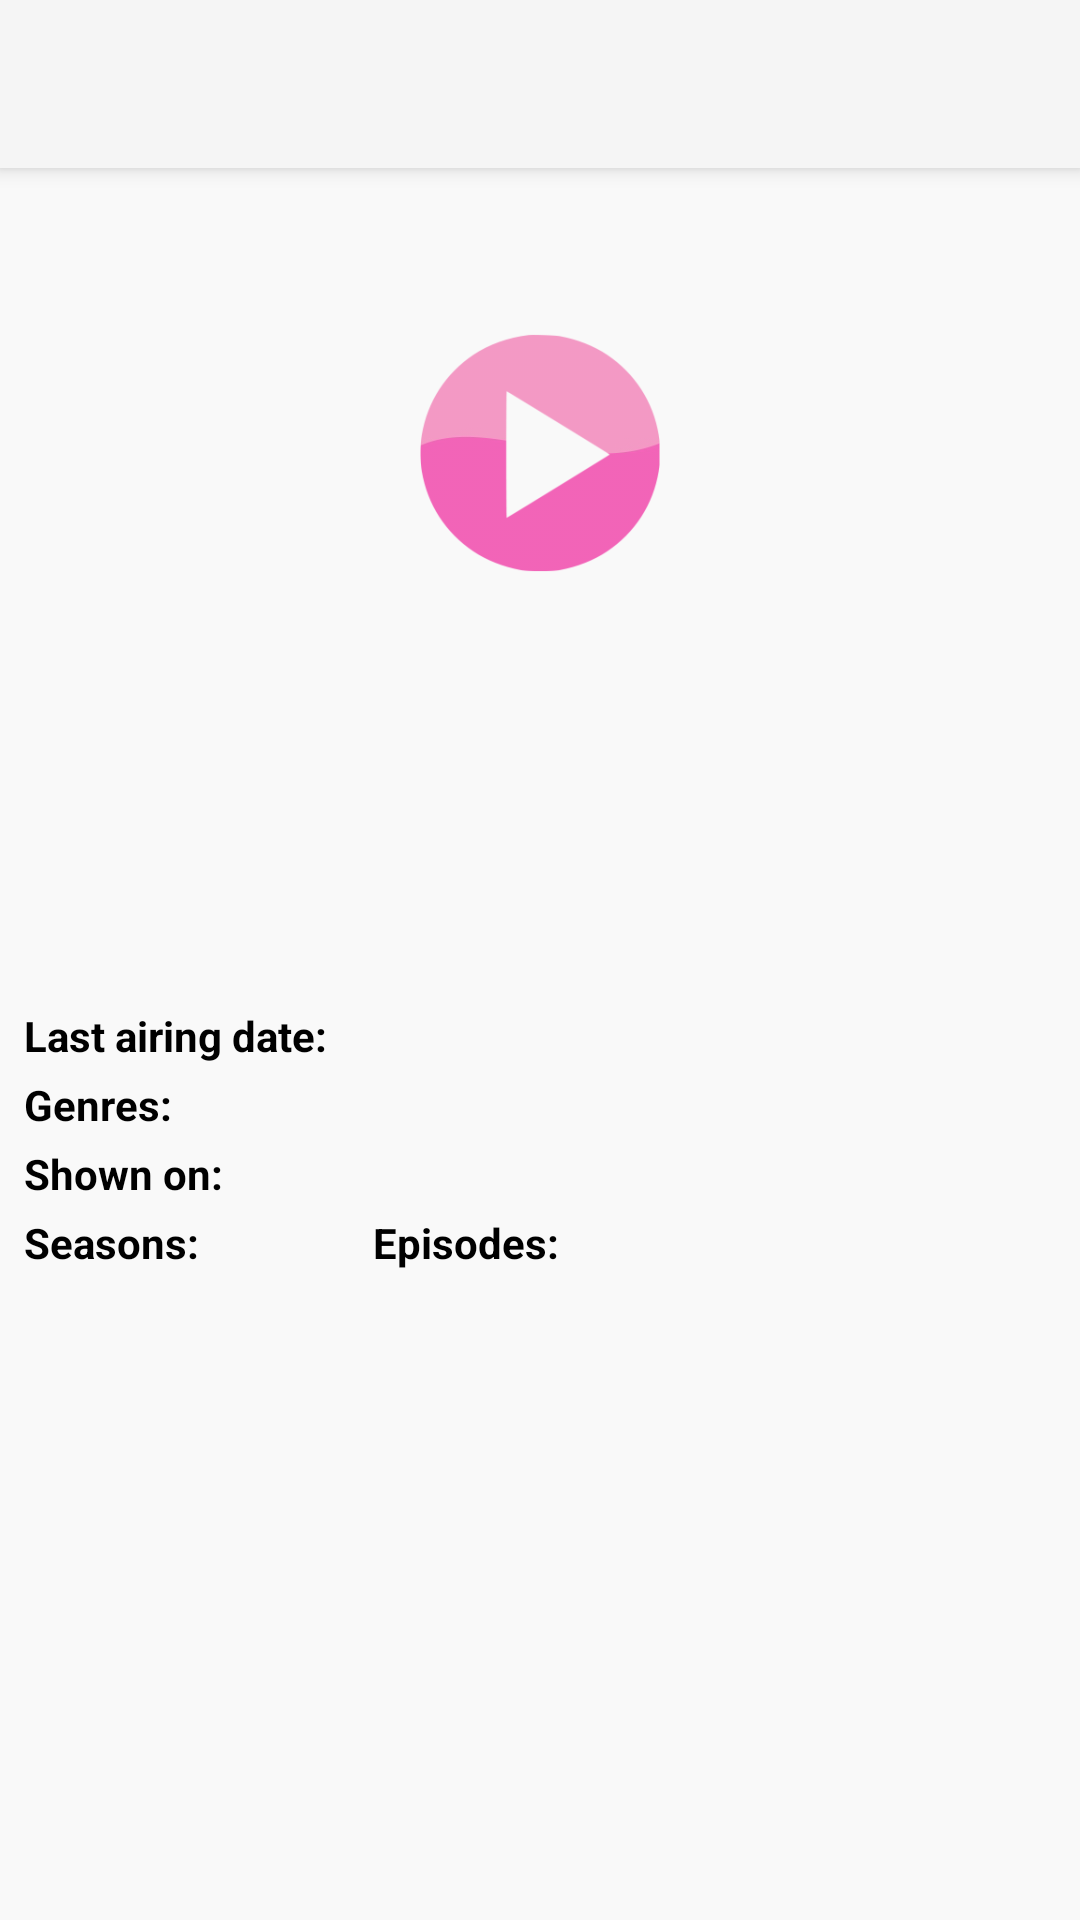

Produce the Android XML layout that renders to this screen, including the resource entries it uses.
<!-- AndroidManifest.xml: application theme Theme.AppCompat.Light.NoActionBar -->
<!-- res/layout/activity_popular_tvshows_detail.xml -->
<?xml version="1.0" encoding="utf-8"?>
<RelativeLayout xmlns:android="http://schemas.android.com/apk/res/android"
    xmlns:app="http://schemas.android.com/apk/res-auto"
    xmlns:tools="http://schemas.android.com/tools"
    tools:context="com.example.example.movieflicks.Activities.PopularTvShowsDetailActivity"
    android:layout_width="match_parent" android:layout_height="match_parent"
    android:background="@color/white_shade">


    <android.support.v7.widget.Toolbar
        android:id="@+id/detail_toolbar"
        android:layout_width="match_parent"
        android:layout_height="?attr/actionBarSize"
        android:background="?attr/colorPrimary"
        android:elevation="4dp"
        android:theme="@style/ThemeOverlay.AppCompat.ActionBar"
        android:popupTheme="@style/ThemeOverlay.AppCompat.Light"/>
    
    
    <RelativeLayout
        android:id="@+id/rlTvShowsDetail"
        android:layout_below="@id/detail_toolbar"
        android:layout_width="match_parent"
        android:layout_height="@dimen/image_tvshow_detail_portrait_height">

        <ImageView
            android:id="@+id/ivTvShowBackdropImage"
            android:layout_width="match_parent"
            android:layout_height="@dimen/image_tvshow_detail_portrait_height"
            android:adjustViewBounds="true"
            android:scaleType="fitXY"
            android:src="@mipmap/ic_launcher"
            android:layout_alignParentBottom="true"
            android:layout_alignParentLeft="true"
            android:layout_alignParentStart="true" />

        <ImageView
            android:id="@+id/ivPlayIcon"
            android:layout_width="@dimen/play_icon_width"
            android:layout_height="@dimen/play_icon_height"
            app:srcCompat="@drawable/play_icon"
            android:layout_centerInParent="true"
            android:layout_centerVertical="true"
            android:scaleType="fitXY"
            android:alpha="0.6" />

    </RelativeLayout>
    
    <ImageView
        android:id="@+id/ivTvShowPosterPathImage"
        android:layout_width="135dp"
        android:layout_height="125dp"
        android:layout_marginTop="-100dp"
        android:layout_marginRight="2dp"
        android:layout_below="@id/rlTvShowsDetail"
        tools:src="@drawable/search_logo"/>
    
    <TextView
        android:id="@+id/tvTvShowDetailTitle"
        android:layout_width="wrap_content"
        android:layout_height="wrap_content"
        android:layout_marginLeft="@dimen/tv_margin_left"
        android:layout_marginTop="@dimen/tv_movie_detail_title_margin_top"
        android:textColor="@color/colorAccent"
        android:textAppearance="@style/Base.TextAppearance.AppCompat.Large"
        android:layout_below="@id/ivTvShowPosterPathImage"
        tools:text="@string/title"/>

    <TextView
        android:id="@+id/tvTvShowDetailHomepageUrl"
        android:layout_width="wrap_content"
        android:layout_height="wrap_content"
        android:layout_marginTop="4dp"
        android:layout_marginLeft="@dimen/tv_margin_left"
        android:textColor="@color/colorPrimary"
        android:layout_below="@id/tvTvShowDetailTitle"
        tools:text="@string/temp"/>

    <TextView
        android:id="@+id/tvTvShowDetailLastAirDateString"
        android:layout_width="wrap_content"
        android:layout_height="wrap_content"
        android:textColor="@color/black"
        android:textStyle="bold"
        android:layout_below="@id/tvTvShowDetailHomepageUrl"
        android:layout_marginLeft="@dimen/tv_margin_left"
        android:layout_marginTop="@dimen/tv_margin_top"
        android:text="@string/last_air_date"/>

    <TextView
        android:id="@+id/tvTvShowDetailLastAirDate"
        android:textColor="@color/black"
        android:layout_width="wrap_content"
        android:layout_height="wrap_content"
        android:layout_below="@id/tvTvShowDetailHomepageUrl"
        android:layout_toRightOf="@id/tvTvShowDetailLastAirDateString"
        android:layout_toEndOf="@id/tvTvShowDetailLastAirDateString"
        android:layout_marginLeft="@dimen/tv_margin_left"
        android:layout_marginTop="@dimen/tv_margin_top"
        tools:text="@string/temp"/>


    <TextView
        android:id="@+id/tvTvShowDetailRatingBar"
        android:layout_width="wrap_content"
        android:layout_height="wrap_content"
        android:layout_below="@id/tvTvShowDetailHomepageUrl"
        android:layout_toRightOf="@id/tvTvShowDetailLastAirDate"
        android:layout_marginTop="3dp"
        android:layout_marginLeft="60dp"
        android:textColor="@color/black"
        android:drawableRight="@drawable/star"
        android:drawablePadding="4dp"/>


    <TextView
        android:id="@+id/tvTvShowDetailGenreString"
        android:layout_width="wrap_content"
        android:layout_height="wrap_content"
        android:layout_below="@id/tvTvShowDetailLastAirDateString"
        android:textColor="@color/black"
        android:textStyle="bold"
        android:layout_marginLeft="@dimen/tv_margin_left"
        android:layout_marginTop="@dimen/tv_margin_top"
        android:text="@string/genre"/>

    <TextView
        android:id="@+id/tvTvShowDetailGenre"
        android:textColor="@color/black"
        android:layout_width="wrap_content"
        android:layout_height="wrap_content"
        android:layout_below="@id/tvTvShowDetailLastAirDateString"
        android:layout_toRightOf="@id/tvTvShowDetailGenreString"
        android:layout_toEndOf="@id/tvTvShowDetailGenreString"
        android:layout_marginLeft="@dimen/tv_margin_left"
        android:layout_marginTop="@dimen/tv_margin_top"
        tools:text="@string/temp"/>

    <TextView
        android:id="@+id/tvTvShowDetailNetworksString"
        android:layout_width="wrap_content"
        android:layout_height="wrap_content"
        android:layout_below="@id/tvTvShowDetailGenre"
        android:textColor="@color/black"
        android:textStyle="bold"
        android:layout_marginLeft="@dimen/tv_margin_left"
        android:layout_marginTop="@dimen/tv_margin_top"
        android:text="@string/networks"/>

    <TextView
        android:id="@+id/tvTvShowDetailNetworks"
        android:textColor="@color/black"
        android:layout_width="wrap_content"
        android:layout_height="wrap_content"
        android:layout_below="@id/tvTvShowDetailGenre"
        android:layout_toRightOf="@id/tvTvShowDetailNetworksString"
        android:layout_toEndOf="@id/tvTvShowDetailNetworksString"
        android:layout_marginLeft="@dimen/tv_margin_left"
        android:layout_marginTop="@dimen/tv_margin_top"
        tools:text="@string/temp"/>

    <TextView
        android:id="@+id/tvTvShowDetailSeasonsString"
        android:layout_width="wrap_content"
        android:layout_height="wrap_content"
        android:layout_below="@id/tvTvShowDetailNetworks"
        android:textColor="@color/black"
        android:textStyle="bold"
        android:layout_marginLeft="@dimen/tv_margin_left"
        android:layout_marginTop="@dimen/tv_margin_top"
        android:text="@string/seasons"/>

    <TextView
        android:id="@+id/tvTvShowDetailSeasons"
        android:textColor="@color/black"
        android:layout_width="wrap_content"
        android:layout_height="wrap_content"
        android:layout_below="@id/tvTvShowDetailNetworks"
        android:layout_toRightOf="@id/tvTvShowDetailSeasonsString"
        android:layout_toEndOf="@id/tvTvShowDetailSeasonsString"
        android:layout_marginLeft="@dimen/tv_margin_left"
        android:layout_marginTop="@dimen/tv_margin_top"
        tools:text="@string/temp"/>


    <TextView
        android:id="@+id/tvTvShowDetailEpisodesString"
        android:layout_width="wrap_content"
        android:layout_height="wrap_content"
        android:layout_below="@id/tvTvShowDetailNetworks"
        android:layout_toRightOf="@id/tvTvShowDetailSeasons"
        android:textColor="@color/black"
        android:textStyle="bold"
        android:layout_marginLeft="50dp"
        android:layout_marginTop="@dimen/tv_margin_top"
        android:text="@string/episodes"/>

    <TextView
        android:id="@+id/tvTvShowDetailEpisodes"
        android:textColor="@color/black"
        android:layout_width="wrap_content"
        android:layout_height="wrap_content"
        android:layout_below="@id/tvTvShowDetailNetworks"
        android:layout_toRightOf="@id/tvTvShowDetailEpisodesString"
        android:layout_toEndOf="@id/tvTvShowDetailEpisodesString"
        android:layout_marginLeft="@dimen/tv_margin_left"
        android:layout_marginTop="@dimen/tv_margin_top"
        tools:text="@string/temp"/>


    <TextView
        android:id="@+id/tvTvShowDetailOverview"
        android:textColor="@color/black"
        android:layout_width="match_parent"
        android:layout_height="wrap_content"
        android:layout_marginTop="@dimen/tv_tvshow_detail_overview_margin_top"
        android:layout_below="@id/tvTvShowDetailSeasonsString"
        android:scrollbars="vertical"
        android:layout_marginLeft="@dimen/tv_margin_left"
        android:layout_marginRight="@dimen/tv_margin_right"
        tools:text="@string/temp" />

</RelativeLayout>
<!-- resources referenced by this layout -->
<resources>
  <color name="black">#000000</color>
  <color name="colorAccent">#FF4081</color>
  <color name="colorPrimary">#3F51B5</color>
  <color name="white_shade">#f9f9f9</color>
  <dimen name="image_tvshow_detail_portrait_height">190dp</dimen>
  <dimen name="play_icon_height">80dp</dimen>
  <dimen name="play_icon_width">80dp</dimen>
  <dimen name="tv_margin_left">8dp</dimen>
  <dimen name="tv_margin_right">6dp</dimen>
  <dimen name="tv_margin_top">4dp</dimen>
  <dimen name="tv_movie_detail_title_margin_top">8dp</dimen>
  <dimen name="tv_tvshow_detail_overview_margin_top">5dp</dimen>
  <!-- drawable play_icon: png bitmap (drawable, 9707 bytes) -->
  <string name="episodes">Episodes:</string>
  <string name="genre">Genres:</string>
  <string name="last_air_date">Last airing date:</string>
  <string name="networks">Shown on:</string>
  <string name="seasons">Seasons:</string>
  <string name="temp">Temp</string>
  <string name="title">Title</string>
</resources>
